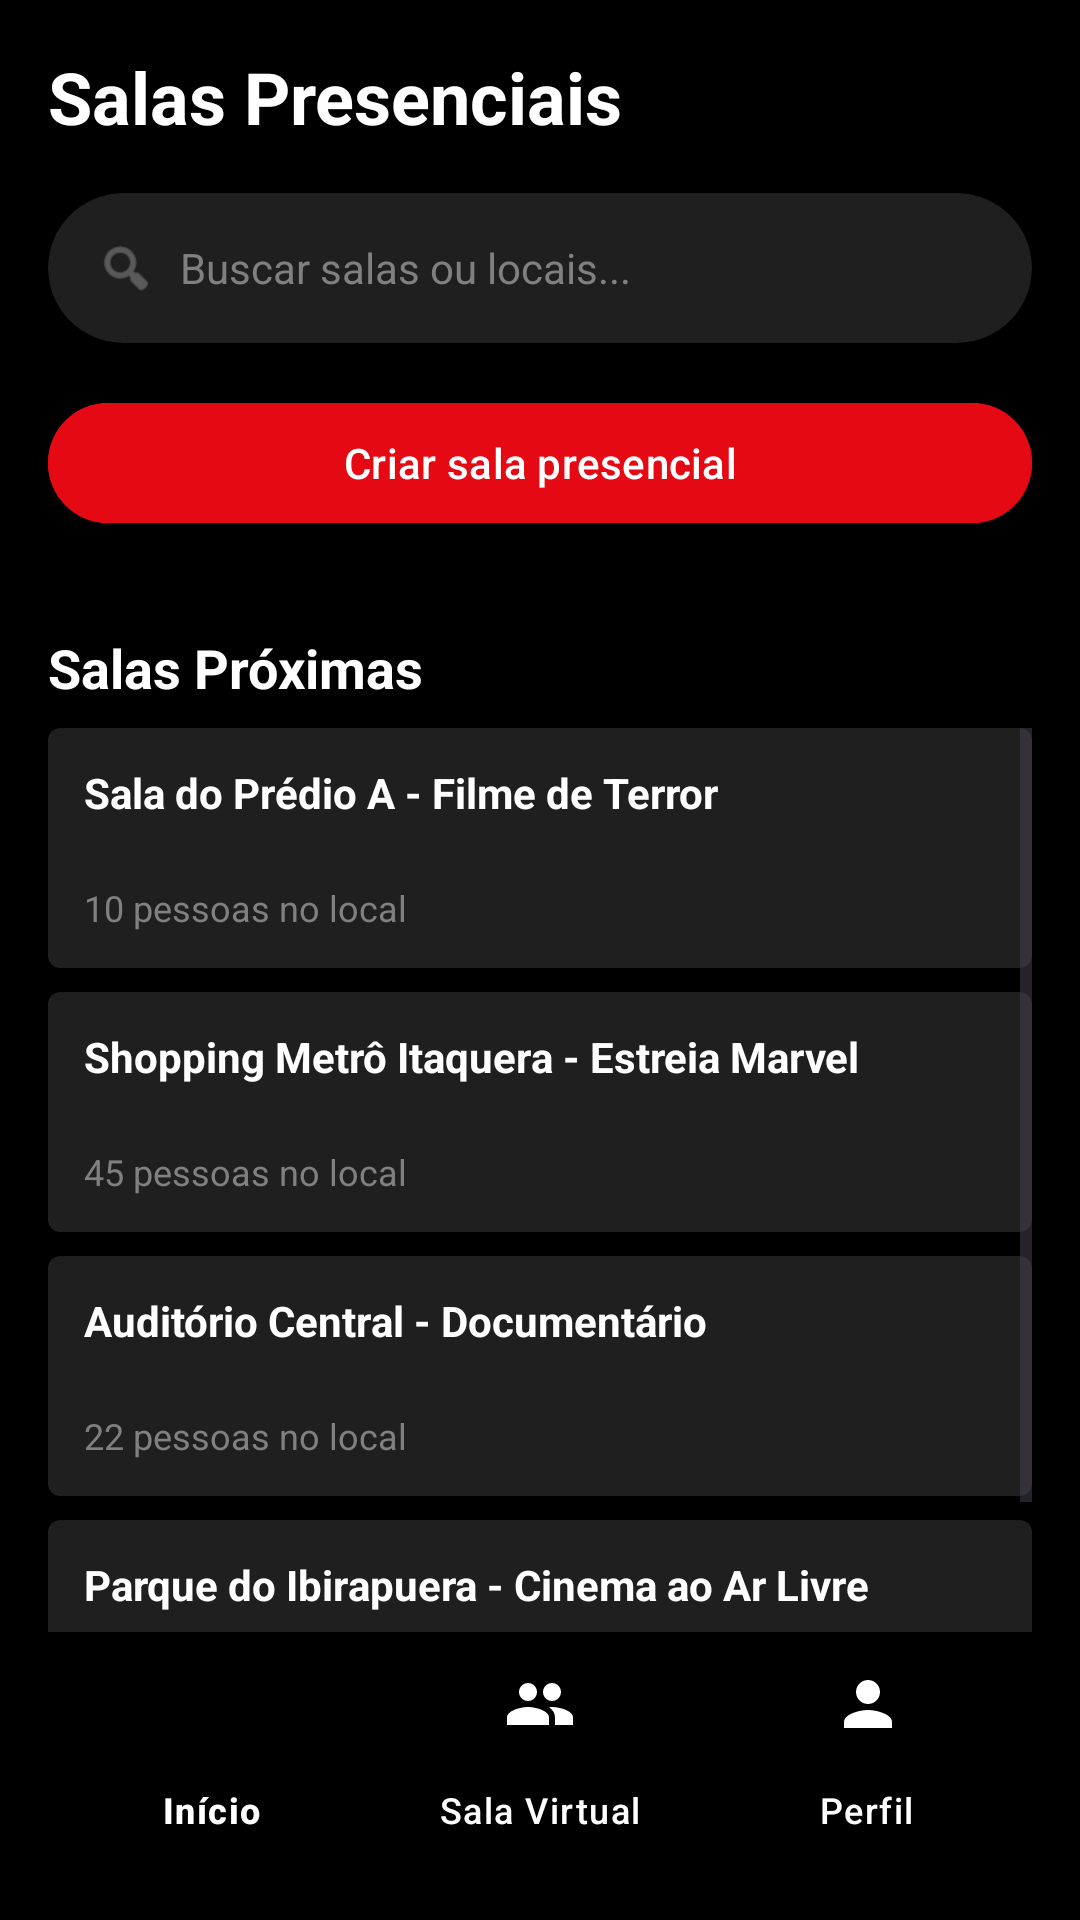

Here is an Android app screen rendered from its layout file. Give the layout XML and the strings, colors and styles it references.
<!-- AndroidManifest.xml: application theme Theme.Netflix_ingrid -->
<!-- res/layout/salapresencialinicio.xml -->
<?xml version="1.0" encoding="utf-8"?>
<androidx.constraintlayout.widget.ConstraintLayout xmlns:android="http://schemas.android.com/apk/res/android"
    xmlns:app="http://schemas.android.com/apk/res-auto"
    xmlns:tools="http://schemas.android.com/tools"
    android:layout_width="match_parent"
    android:layout_height="match_parent"
    android:background="@color/black"
    android:backgroundTint="#000000"
    android:padding="16dp">

    <TextView
        android:id="@+id/tv_title_presencial"
        android:layout_width="wrap_content"
        android:layout_height="wrap_content"
        android:text="Salas Presenciais"
        android:textColor="@color/white"
        android:textSize="24sp"
        android:textStyle="bold"
        app:layout_constraintStart_toStartOf="parent"
        app:layout_constraintTop_toTopOf="parent" />

    <androidx.cardview.widget.CardView
        android:id="@+id/search_bar_container"
        android:layout_width="match_parent"
        android:layout_height="50dp"
        android:layout_marginTop="16dp"
        app:cardBackgroundColor="@color/dark_grey"
        app:cardCornerRadius="25dp"
        app:cardElevation="0dp"
        app:layout_constraintTop_toBottomOf="@+id/tv_title_presencial">

        <LinearLayout
            android:layout_width="match_parent"
            android:layout_height="match_parent"
            android:gravity="center_vertical"
            android:orientation="horizontal"
            android:paddingStart="16dp"
            android:paddingEnd="16dp">

            <ImageView
                android:layout_width="20dp"
                android:layout_height="20dp"
                android:src="@android:drawable/ic_menu_search"
                app:tint="@color/grey" />

            <EditText
                android:id="@+id/et_search_rooms"
                android:layout_width="match_parent"
                android:layout_height="wrap_content"
                android:layout_marginStart="8dp"
                android:autofillHints="none"
                android:background="@null"
                android:hint="Buscar salas ou locais..."
                android:inputType="text"
                android:textColor="@color/white"
                android:textColorHint="@color/grey"
                android:textSize="14sp" />
        </LinearLayout>
    </androidx.cardview.widget.CardView>

    <com.google.android.material.button.MaterialButton
        android:id="@+id/btn_enter_room_presencial"
        android:layout_width="match_parent"
        android:layout_height="wrap_content"
        android:layout_marginTop="16dp"
        android:backgroundTint="@color/netflix_red"
        android:text="Criar sala presencial"
        android:textColor="@color/white"
        app:cornerRadius="25dp"
        app:layout_constraintTop_toBottomOf="@+id/search_bar_container" />

    <TextView
        android:id="@+id/tv_active_rooms_presencial"
        android:layout_width="wrap_content"
        android:layout_height="wrap_content"
        android:layout_marginTop="32dp"
        android:text="Salas Próximas"
        android:textColor="@color/white"
        android:textSize="18sp"
        android:textStyle="bold"
        app:layout_constraintStart_toStartOf="parent"
        app:layout_constraintTop_toBottomOf="@+id/btn_enter_room_presencial" />

    <ScrollView
        android:layout_width="match_parent"
        android:layout_height="0dp"
        android:layout_marginTop="8dp"
        app:layout_constraintBottom_toTopOf="@+id/bottom_navigation"
        app:layout_constraintTop_toBottomOf="@+id/tv_active_rooms_presencial"
        app:layout_constraintVertical_bias="0.0">

        <LinearLayout
            android:id="@+id/container_salas_presenciais"
            android:layout_width="match_parent"
            android:layout_height="wrap_content"
            android:orientation="vertical">

            <androidx.cardview.widget.CardView
                android:layout_width="match_parent"
                android:layout_height="80dp"
                android:layout_marginBottom="8dp"
                app:cardBackgroundColor="@color/dark_grey"
                app:cardCornerRadius="4dp">

                <RelativeLayout
                    android:layout_width="match_parent"
                    android:layout_height="match_parent"
                    android:padding="12dp">

                    <TextView
                        android:layout_width="wrap_content"
                        android:layout_height="wrap_content"
                        android:text="Sala do Prédio A - Filme de Terror"
                        android:textColor="@color/white"
                        android:textStyle="bold" />

                    <TextView
                        android:layout_width="wrap_content"
                        android:layout_height="wrap_content"
                        android:layout_alignParentBottom="true"
                        android:text="10 pessoas no local"
                        android:textColor="@color/grey"
                        android:textSize="12sp" />
                </RelativeLayout>
            </androidx.cardview.widget.CardView>

            <androidx.cardview.widget.CardView
                android:layout_width="match_parent"
                android:layout_height="80dp"
                android:layout_marginBottom="8dp"
                app:cardBackgroundColor="@color/dark_grey"
                app:cardCornerRadius="4dp">

                <RelativeLayout
                    android:layout_width="match_parent"
                    android:layout_height="match_parent"
                    android:padding="12dp">

                    <TextView
                        android:layout_width="wrap_content"
                        android:layout_height="wrap_content"
                        android:text="Shopping Metrô Itaquera - Estreia Marvel"
                        android:textColor="@color/white"
                        android:textStyle="bold" />

                    <TextView
                        android:layout_width="wrap_content"
                        android:layout_height="wrap_content"
                        android:layout_alignParentBottom="true"
                        android:text="45 pessoas no local"
                        android:textColor="@color/grey"
                        android:textSize="12sp" />
                </RelativeLayout>
            </androidx.cardview.widget.CardView>

            <androidx.cardview.widget.CardView
                android:layout_width="match_parent"
                android:layout_height="80dp"
                android:layout_marginBottom="8dp"
                app:cardBackgroundColor="@color/dark_grey"
                app:cardCornerRadius="4dp">

                <RelativeLayout
                    android:layout_width="match_parent"
                    android:layout_height="match_parent"
                    android:padding="12dp">

                    <TextView
                        android:layout_width="wrap_content"
                        android:layout_height="wrap_content"
                        android:text="Auditório Central - Documentário"
                        android:textColor="@color/white"
                        android:textStyle="bold" />

                    <TextView
                        android:layout_width="wrap_content"
                        android:layout_height="wrap_content"
                        android:layout_alignParentBottom="true"
                        android:text="22 pessoas no local"
                        android:textColor="@color/grey"
                        android:textSize="12sp" />
                </RelativeLayout>
            </androidx.cardview.widget.CardView>

            <androidx.cardview.widget.CardView
                android:layout_width="match_parent"
                android:layout_height="80dp"
                android:layout_marginBottom="8dp"
                app:cardBackgroundColor="@color/dark_grey"
                app:cardCornerRadius="4dp">

                <RelativeLayout
                    android:layout_width="match_parent"
                    android:layout_height="match_parent"
                    android:padding="12dp">

                    <TextView
                        android:layout_width="wrap_content"
                        android:layout_height="wrap_content"
                        android:text="Parque do Ibirapuera - Cinema ao Ar Livre"
                        android:textColor="@color/white"
                        android:textStyle="bold" />

                    <TextView
                        android:layout_width="wrap_content"
                        android:layout_height="wrap_content"
                        android:layout_alignParentBottom="true"
                        android:text="100+ pessoas no local"
                        android:textColor="@color/grey"
                        android:textSize="12sp" />
                </RelativeLayout>
            </androidx.cardview.widget.CardView>

        </LinearLayout>
    </ScrollView>

    <com.google.android.material.bottomnavigation.BottomNavigationView
        android:id="@+id/bottom_navigation"
        android:layout_width="match_parent"
        android:layout_height="wrap_content"
        android:background="@color/black"
        app:itemActiveIndicatorStyle="@null"
        app:itemIconTint="@color/white"
        app:itemTextColor="@color/white"
        app:layout_constraintBottom_toBottomOf="parent"
        app:menu="@menu/bottom_nav_menu" />

</androidx.constraintlayout.widget.ConstraintLayout>
<!-- resources referenced by this layout -->
<resources>
  <color name="black">#000000</color>
  <color name="dark_grey">#1F1F1F</color>
  <color name="grey">#808080</color>
  <color name="netflix_red">#E50914</color>
  <color name="white">#FFFFFF</color>
  <style name="Theme.Netflix_ingrid" parent="Base.Theme.Netflix_ingrid" />
  <style name="Base.Theme.Netflix_ingrid" parent="Theme.Material3.DayNight.NoActionBar">
          <item name="android:windowBackground">@color/black</item>
          <item name="android:statusBarColor">@color/black</item>
          <item name="colorPrimary">@color/netflix_red</item>
      </style>
</resources>
